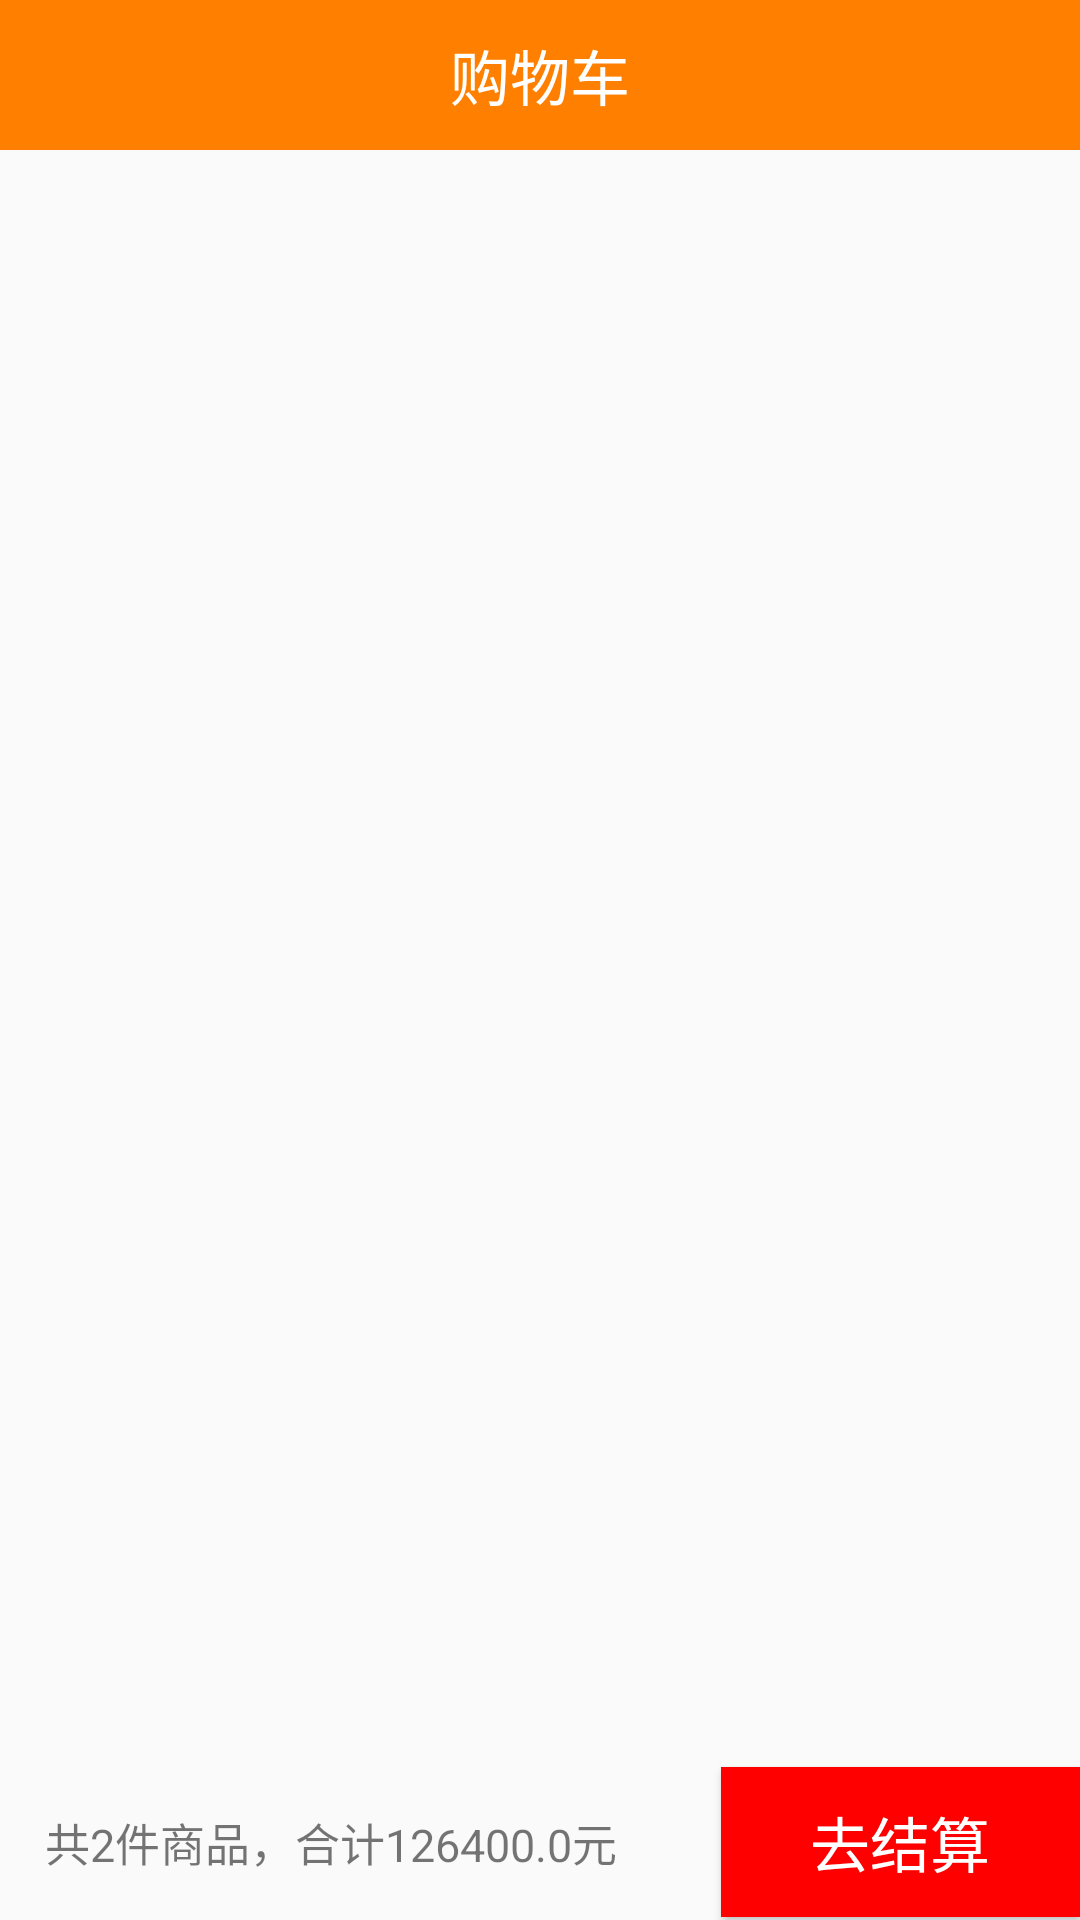

Android layout source for this screen:
<!-- AndroidManifest.xml: application theme AppTheme -->
<!-- res/layout/fragment3.xml -->
<?xml version="1.0" encoding="utf-8"?>
<LinearLayout xmlns:android="http://schemas.android.com/apk/res/android"
    android:orientation="vertical" android:layout_width="match_parent"
    android:layout_height="match_parent">
    <LinearLayout
        android:layout_width="match_parent"
        android:layout_height="50dp"
        android:id="@+id/ll"
        android:background="#ff8000"
        android:gravity="center"
        android:orientation="horizontal">
      <TextView
          android:layout_width="wrap_content"
          android:layout_height="wrap_content"
          android:id="@+id/tvgwc"
          android:text="购物车"
          android:textSize="20sp"
          android:textColor="#ffffff"/>
    </LinearLayout>
    <android.support.v7.widget.RecyclerView
        android:layout_width="match_parent"
        android:layout_height="wrap_content"
        android:id="@+id/rvrv"
        android:layout_weight="1"
        />
<LinearLayout
    android:layout_width="match_parent"
    android:layout_height="wrap_content"
    android:id="@+id/rlrl"
    android:orientation="horizontal"
    android:gravity="center"
   >
    <TextView
        android:id="@+id/dazongjie"
        android:textSize="15sp"
        android:layout_alignParentRight="true"
        android:layout_width="wrap_content"
        android:layout_height="wrap_content"
        android:layout_weight="1"

        android:layout_margin="15dp"
        android:text="共2件商品，合计126400.0元"
        android:layout_below="@+id/recyclerimg"/>

    <Button
        android:layout_width="100dp"
        android:layout_height="50dp"
        android:layout_weight="1"
        android:id="@+id/btnjs"
        android:text="去结算"
        android:textSize="20sp"
        android:layout_alignParentBottom="true"
        android:layout_alignParentRight="true"
        android:gravity="center"
        android:background="#ff0000"
        android:textColor="#ffffff"/>
</LinearLayout>



</LinearLayout>
<!-- resources referenced by this layout -->
<resources>
  <style name="AppTheme" parent="Theme.AppCompat.Light.DarkActionBar">
          
          <item name="colorPrimary">@color/colorPrimary</item>
          <item name="colorPrimaryDark">@color/colorPrimaryDark</item>
          <item name="colorAccent">@color/colorAccent</item>
          <item name="android:windowIsTranslucent">true</item>
      </style>
  <!-- not gathered from this repository: default colours our renderer supplied (Android Studio template values) -->
  <color name="colorPrimary">#FF6200EE</color>
  <color name="colorPrimaryDark">#FF3700B3</color>
  <color name="colorAccent">#FF03DAC5</color>
</resources>
